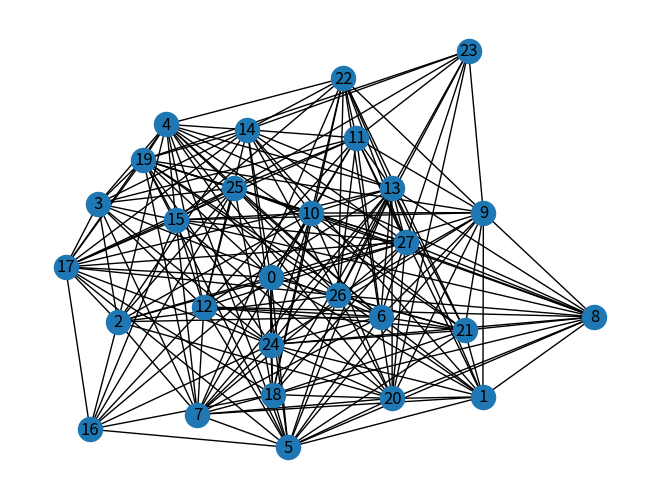

This figure's Python source:
import networkx as nx
import random
import numpy as np
from tqdm import tqdm
import matplotlib.pyplot as plt

# generate weigted random connected graph with diff m/n ratios
# decide number of EVs
# pick source and destination for each EV, no more than 2 EVs on same source
# asssign speed, discharge_rate, charging rate
# find max weight edge on a random path from s->d assign for some k>0 discharge_rate*(1+k)*max_weight_dist/speed as max_battery_capacity
# assign initial battery

filename = "gen_testcase.txt"

_output_file = open(filename,'w')

min_n, max_n = 6,30
min_w,max_w = 1,100
n = random.randint(min_n,max_n)
min_k,max_k = 3,int(n*0.5)
min_cr,max_cr = 1,max_w*0.1
min_dcr,max_dcr = 1,max_w*0.1
min_sp,max_sp = 1,max_w*0.1

while True:
    G = nx.erdos_renyi_graph(n, 0.5, seed=random.randint(0,1000), directed=False)
    # G = nx.karate_club_graph()
    # G = nx.generators.trees.random_tree(n,seed=random.randint(0,1000))
    if nx.is_connected(G):
        break

n = G.number_of_nodes()
m = G.number_of_edges()
_output_file.write(str(n)+'\n')
_output_file.write(str(m)+'\n')

for edg in G.edges(data=True):
    W = min_w+(max_w-min_w)*random.random()
    G[edg[0]][edg[1]]['weight'] = W
    _output_file.write(str(edg[0])+' '+str(edg[1])+' '+str(W)+'\n')    

print("Graph Completed")
nx.draw(G, with_labels=True)
plt.show()

k = random.randint(min_k,max_k)
_output_file.write(str(k)+'\n')    

_output_file.flush()

source_node = list(np.random.choice(list(range(n))+list(range(n)),k,replace=False))
temp = list(np.random.choice(list(range(n))+list(range(n)),2*n))
destination_node = []
id = 0
i = 0
while i < k:
    if temp[id] == source_node[i]:
        id+=1
        id = id%(2*n)
        continue
    destination_node.append(temp[id])
    i+=1
    id+=1

charging_rate = [ min_cr+(max_cr-min_cr)*random.random() for _ in range(k)]
discharging_rate =[ min_dcr+(max_dcr-min_dcr)*random.random() for _ in range(k)]
speed = [ min_sp+(max_sp-min_sp)*random.random() for _ in range(k)]

print("Source destination and params completed")

def get_max_weight(path):
    max_w = -1
    for i in range(1,len(path)):
        max_w = max(G[path[i-1]][path[i]]['weight'],max_w)
    return max_w

iter_count_max_weight = 4
max_edge_weight = []
# for i in range(k):
#     gpath = list(nx.all_simple_paths(G, source=source_node[i], target=destination_node[i]))
#     ridx = np.random.choice(list(range(len(gpath))),size=min(iter_count_max_weight,len(gpath)),replace=False)
#     max_w = -1
#     for j in ridx:
#         max_w = max(max_w,get_max_weight(gpath[j]))
#     max_edge_weight.append(max_w)


for i in tqdm(range(k)):
    titer_count_max_weight = iter_count_max_weight
    gpath = (nx.all_simple_paths(G, source=source_node[i], target=destination_node[i]))
    lpath = []
    for pt in gpath:
        lpath.append(pt)
        titer_count_max_weight-=1
        if titer_count_max_weight==0:
            break
    max_w = -1
    for ipath in lpath:
        max_w = max(max_w,get_max_weight(ipath))
    max_edge_weight.append(max_w)

print("Max weight Completed")

capacity_to_max_edge_multiplier = 2
max_battery = [ max_edge_weight[i]*(1+random.random()*capacity_to_max_edge_multiplier)*discharging_rate[i]/speed[i] for i in range(k)]
initial_battery=[max_battery[i]*random.random() for i in range(k)]

for i in range(k):
    _output_file.write(str(source_node[i])+' ')
    _output_file.write(str(destination_node[i])+' ')
    _output_file.write(str(initial_battery[i])+' ')
    _output_file.write(str(charging_rate[i])+' ')
    _output_file.write(str(discharging_rate[i])+' ')
    _output_file.write(str(max_battery[i])+' ')
    _output_file.write(str(speed[i])+'\n')

_output_file.close()
